Image classification data set "data" (HITSNINJA/Mobilenet_Image_Classification on GitHub). Class labels (4): glioma tumor, meningioma tumor, no tumor, pituitary tumor.

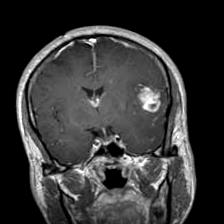
Label: glioma tumor

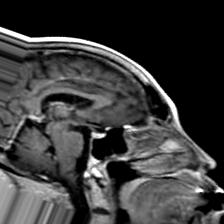
Label: meningioma tumor

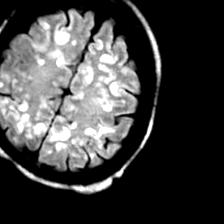
Label: no tumor

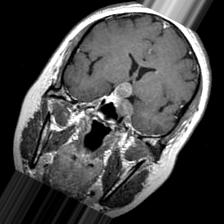
Label: pituitary tumor

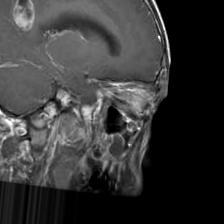
Label: glioma tumor

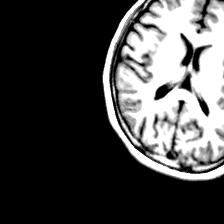
Label: no tumor
